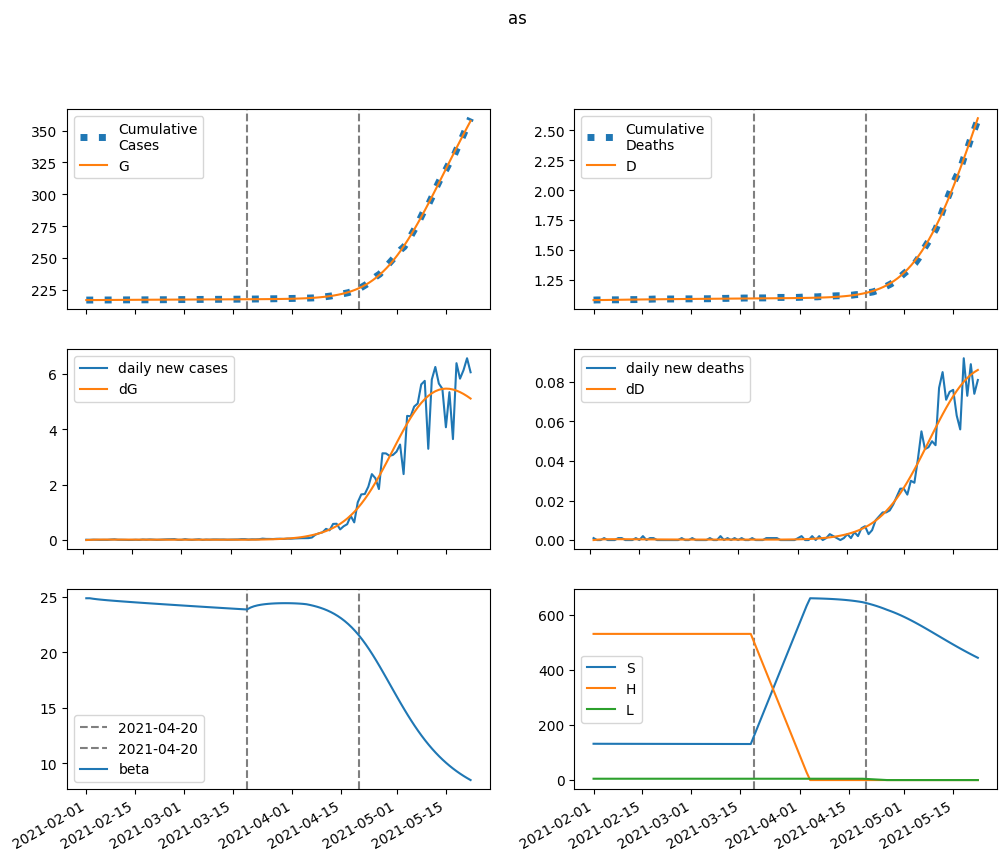

The file beside this chart, header and first rows:
series, 2021-02-01, 2021-02-02, 2021-02-03, 2021-02-04, 2021-02-05, 2021-02-06, 2021-02-07, 2021-02-08, 2021-02-09, 2021-02-10, 2021-02-11, 2021-02-12, 2021-02-13, 2021-02-14, 2021-02-15, 2021-02-16, 2021-02-17, 2021-02-18, 2021-02-19, 2021-02-20, 2021-02-21, 2021-02-22, 2021-02-23
S, 131870, 131829, 131795, 131765, 131739, 131714, 131691, 131669, 131648, 131627, 131606, 131586, 131566, 131546, 131526, 131507, 131487, 131468, 131449, 131430, 131411, 131393, 131374
E, 0.0, 41.45, 64.49, 76.75, 82.78, 85.24, 85.72, 85.14, 84.03, 82.7, 81.33, 79.99, 78.74, 77.6, 76.57, 75.64, 74.82, 74.08, 73.43, 72.85, 72.33, 71.86, 71.44
I, 293.3, 227.8, 185.2, 156.6, 136.9, 122.7, 112.2, 104.1, 97.74, 92.56, 88.27, 84.67, 81.61, 78.99, 76.72, 74.76, 73.05, 71.56, 70.26, 69.11, 68.11, 67.23, 66.45
A, 100.6, 96.6, 95.55, 96.1, 97.47, 99.2, 101, 102.8, 104.5, 106, 107.4, 108.6, 109.7, 110.7, 111.5, 112.2, 112.9, 113.4, 113.9, 114.4, 114.7, 115.1, 115.3
IH, 0.0, 13.1, 20.94, 25.46, 27.9, 29.01, 29.3, 29.06, 28.51, 27.77, 26.93, 26.05, 25.17, 24.31, 23.48, 22.7, 21.98, 21.3, 20.69, 20.12, 19.6, 19.14, 18.71
IN, 52.37, 95.99, 120.6, 133.5, 139.2, 140.3, 138.8, 135.6, 131.5, 127, 122.3, 117.6, 113.1, 108.7, 104.6, 100.9, 97.34, 94.11, 91.15, 88.45, 86.01, 83.79, 81.78
D, 1082, 1082, 1082, 1083, 1083, 1083, 1084, 1084, 1085, 1085, 1086, 1086, 1086, 1087, 1087, 1087, 1088, 1088, 1088, 1089, 1089, 1089, 1090
R, 0.0, 12.78, 34.84, 62.27, 92.61, 124.3, 156.5, 188.6, 220.1, 251, 281, 310.1, 338.4, 365.8, 392.4, 418.2, 443.3, 467.7, 491.4, 514.6, 537.3, 559.5, 581.2
G, 217141, 217141, 217149, 217162, 217177, 217194, 217210, 217227, 217244, 217261, 217277, 217293, 217309, 217325, 217340, 217355, 217370, 217385, 217400, 217414, 217429, 217443, 217457
H, 531001, 531001, 531001, 531001, 531001, 531001, 531001, 531001, 531001, 531001, 531001, 531001, 531001, 531001, 531001, 531001, 531001, 531001, 531001, 531001, 531001, 531001, 531001
L, 4839, 4839, 4839, 4839, 4839, 4839, 4839, 4839, 4839, 4839, 4839, 4839, 4839, 4839, 4839, 4839, 4839, 4839, 4839, 4839, 4839, 4839, 4839
beta, 24.9, 24.9, 24.85, 24.81, 24.78, 24.75, 24.72, 24.69, 24.67, 24.64, 24.62, 24.6, 24.57, 24.55, 24.53, 24.51, 24.48, 24.46, 24.44, 24.42, 24.4, 24.38, 24.36
